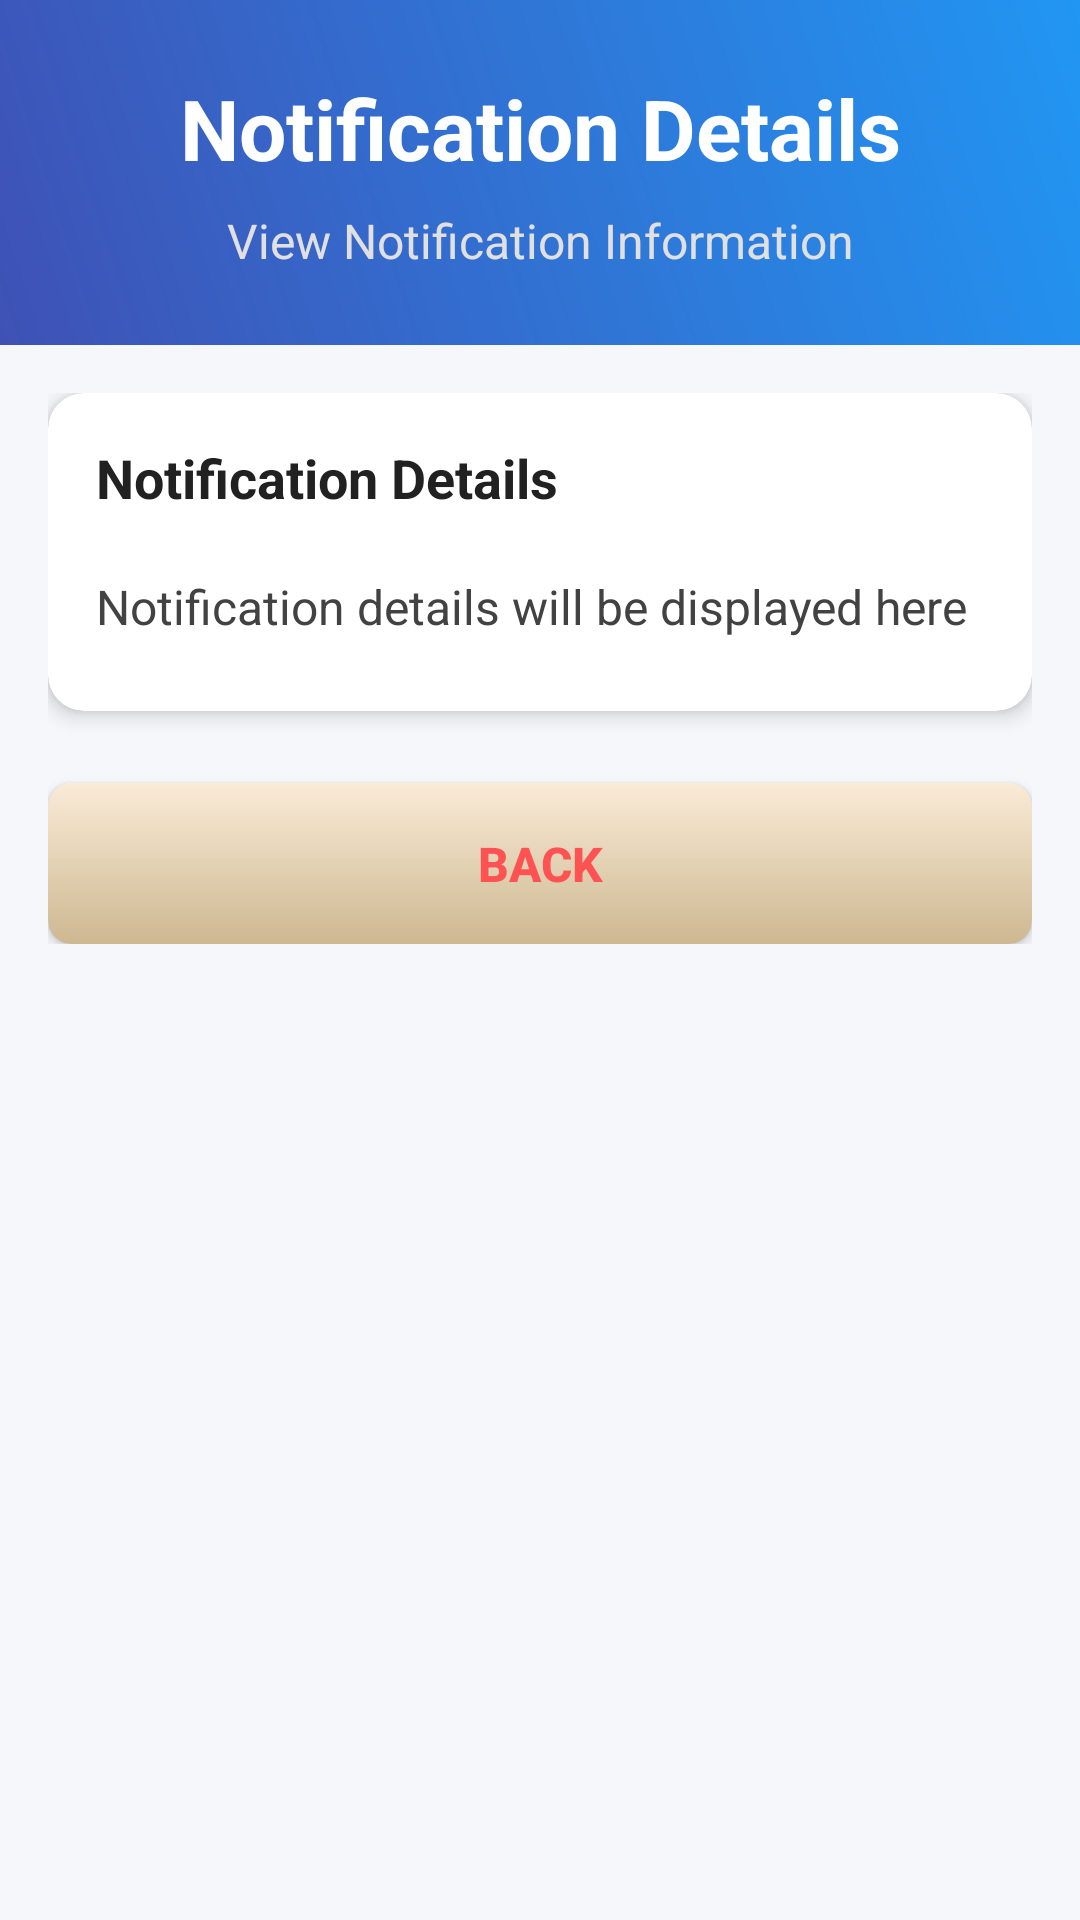

The Android layout XML behind this screen, and the referenced resources:
<!-- AndroidManifest.xml: application theme Theme.LSTM -->
<!-- res/layout/activity_notification_detail.xml -->
<?xml version="1.0" encoding="utf-8"?>
<androidx.constraintlayout.widget.ConstraintLayout xmlns:android="http://schemas.android.com/apk/res/android"
    xmlns:app="http://schemas.android.com/apk/res-auto"
    xmlns:tools="http://schemas.android.com/tools"
    android:layout_width="match_parent"
    android:layout_height="match_parent"
    android:background="#F5F7FA"
    tools:context=".NotificationDetailActivity">

    
    <LinearLayout
        android:id="@+id/headerLayout"
        android:layout_width="match_parent"
        android:layout_height="wrap_content"
        android:background="@drawable/gradient_header"
        android:orientation="vertical"
        android:padding="24dp"
        app:layout_constraintTop_toTopOf="parent"
        app:layout_constraintStart_toStartOf="parent"
        app:layout_constraintEnd_toEndOf="parent">

        <TextView
            android:id="@+id/textViewTitle"
            android:layout_width="match_parent"
            android:layout_height="wrap_content"
            android:text="Notification Details"
            android:textSize="28sp"
            android:textStyle="bold"
            android:textColor="@android:color/white"
            android:gravity="center"
            android:layout_marginBottom="8dp" />

        <TextView
            android:layout_width="match_parent"
            android:layout_height="wrap_content"
            android:text="View Notification Information"
            android:textSize="16sp"
            android:textColor="#E0E0E0"
            android:gravity="center" />
    </LinearLayout>

    
    <androidx.core.widget.NestedScrollView
        android:layout_width="match_parent"
        android:layout_height="0dp"
        android:padding="16dp"
        app:layout_constraintTop_toBottomOf="@id/headerLayout"
        app:layout_constraintBottom_toBottomOf="parent"
        app:layout_constraintStart_toStartOf="parent"
        app:layout_constraintEnd_toEndOf="parent">

        <LinearLayout
            android:layout_width="match_parent"
            android:layout_height="wrap_content"
            android:orientation="vertical">

            
            <androidx.cardview.widget.CardView
                android:layout_width="match_parent"
                android:layout_height="wrap_content"
                android:layout_marginBottom="16dp"
                app:cardCornerRadius="12dp"
                app:cardElevation="4dp"
                app:cardBackgroundColor="@android:color/white">

                <LinearLayout
                    android:layout_width="match_parent"
                    android:layout_height="wrap_content"
                    android:orientation="vertical"
                    android:padding="16dp">

                    <TextView
                        android:id="@+id/textViewNotificationHeader"
                        android:layout_width="match_parent"
                        android:layout_height="wrap_content"
                        android:text="Notification Details"
                        android:textSize="18sp"
                        android:textStyle="bold"
                        android:textColor="#212121"
                        android:layout_marginBottom="12dp" />

                    <TextView
                        android:id="@+id/messageTextView"
                        android:layout_width="match_parent"
                        android:layout_height="wrap_content"
                        android:text="Notification details will be displayed here"
                        android:textSize="16sp"
                        android:textColor="#424242"
                        android:drawableStart="@drawable/ic_notification"
                        android:drawablePadding="8dp"
                        android:paddingVertical="8dp"
                        android:lineSpacingExtra="4dp" />
                </LinearLayout>
            </androidx.cardview.widget.CardView>

            
            <Button
                android:id="@+id/buttonBack"
                android:layout_width="match_parent"
                android:layout_height="wrap_content"
                android:layout_marginTop="8dp"
                android:padding="16dp"
                android:background="@drawable/button_background"
                android:text="Back"
                android:textColor="#FF5252"
                android:textSize="16sp"
                android:textStyle="bold" />
        </LinearLayout>
    </androidx.core.widget.NestedScrollView>
</androidx.constraintlayout.widget.ConstraintLayout>
<!-- resources referenced by this layout -->
<resources>
  <!-- drawable button_background (drawable) -->
  <?xml version="1.0" encoding="utf-8"?>
  <shape xmlns:android="http://schemas.android.com/apk/res/android">
      <gradient
          android:startColor="@color/antique_white"
          android:endColor="@color/muted_gold"
          android:angle="270"/>
      <corners android:radius="8dp"/>
  </shape>
  <!-- drawable gradient_header (drawable) -->
  <?xml version="1.0" encoding="utf-8"?>
  <shape xmlns:android="http://schemas.android.com/apk/res/android">
      <gradient
          android:startColor="#3F51B5"
          android:endColor="#2196F3"
          android:angle="45" />
  </shape>
  <style name="Theme.LSTM" parent="Theme.MaterialComponents.NoActionBar">
          
          <item name="colorPrimary">@color/antique_white</item>
          <item name="colorPrimaryVariant">@color/purple_700</item>
          <item name="colorOnPrimary">@color/white</item>
          
          <item name="colorSecondary">@color/teal_200</item>
          <item name="colorSecondaryVariant">@color/teal_700</item>
          <item name="colorOnSecondary">@color/black</item>
          
          <item name="android:statusBarColor">?attr/colorPrimaryVariant</item>
          
      </style>
  <color name="antique_white">#faebd7</color>
  <color name="muted_gold">#cdb891</color>
  <color name="purple_700">#FF3700B3</color>
  <color name="white">#FFFFFFFF</color>
  <color name="teal_200">#FF03DAC5</color>
  <color name="teal_700">#FF018786</color>
  <color name="black">#FF000000</color>
</resources>
